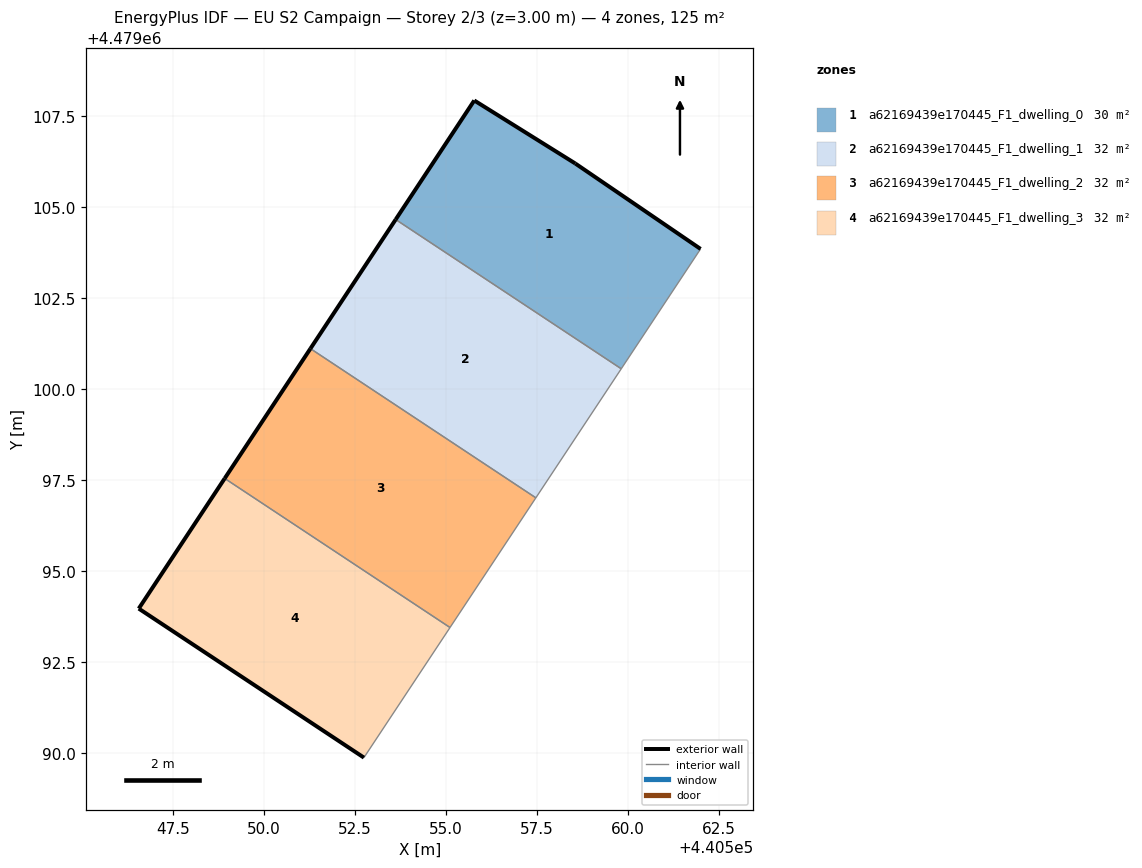
=== STOREY PLAN SPEC (per zone: floor XY polygon, exterior-wall plan segments, windows/doors) ===
zone 1: a62169439e170445_F1_dwelling_0  (29.5 m²)
  floor: (440559.81, 4479100.56) (440561.99, 4479103.85) (440558.55, 4479106.20) (440555.78, 4479107.93) (440553.62, 4479104.66)
  exterior wall: (440553.62, 4479104.66) – (440555.78, 4479107.93)  [3.9 m]
  exterior wall: (440555.78, 4479107.93) – (440558.55, 4479106.20)  [3.3 m]
  exterior wall: (440558.55, 4479106.20) – (440561.99, 4479103.85)  [4.2 m]
  interior walls: 2
zone 2: a62169439e170445_F1_dwelling_1  (31.6 m²)
  floor: (440557.47, 4479097.02) (440559.81, 4479100.56) (440553.62, 4479104.66) (440551.27, 4479101.12)
  exterior wall: (440551.28, 4479101.12) – (440553.62, 4479104.66)  [4.3 m]
  interior walls: 3
zone 3: a62169439e170445_F1_dwelling_2  (31.7 m²)
  floor: (440555.11, 4479093.45) (440557.47, 4479097.02) (440551.27, 4479101.12) (440548.92, 4479097.55)
  exterior wall: (440548.92, 4479097.55) – (440551.28, 4479101.12)  [4.3 m]
  interior walls: 3
zone 4: a62169439e170445_F1_dwelling_3  (31.8 m²)
  floor: (440552.74, 4479089.88) (440555.11, 4479093.45) (440548.92, 4479097.55) (440546.56, 4479093.97)
  exterior wall: (440552.74, 4479089.88) – (440546.56, 4479093.97)  [7.4 m]
  exterior wall: (440546.56, 4479093.97) – (440548.92, 4479097.55)  [4.3 m]
  interior walls: 2

=== DERIVED (storey summary) ===
Building: EU S2 Campaign
Storey: 2 of 3  (floor level z = 3.00 m)
Storey gross floor area: 124.6 m²
Zones on this storey: 4
  - a62169439e170445_F1_dwelling_0: floor 29.5 m²; exterior wall 11.4 m (34.1 m²); WWR 0.0%
  - a62169439e170445_F1_dwelling_1: floor 31.6 m²; exterior wall 4.3 m (12.8 m²); WWR 0.0%
  - a62169439e170445_F1_dwelling_2: floor 31.7 m²; exterior wall 4.3 m (12.8 m²); WWR 0.0%
  - a62169439e170445_F1_dwelling_3: floor 31.8 m²; exterior wall 11.7 m (35.1 m²); WWR 0.0%
Zone adjacency (shared interzone walls):
  - a62169439e170445_F1_dwelling_0 ↔ a62169439e170445_F1_dwelling_1
  - a62169439e170445_F1_dwelling_1 ↔ a62169439e170445_F1_dwelling_2
  - a62169439e170445_F1_dwelling_2 ↔ a62169439e170445_F1_dwelling_3